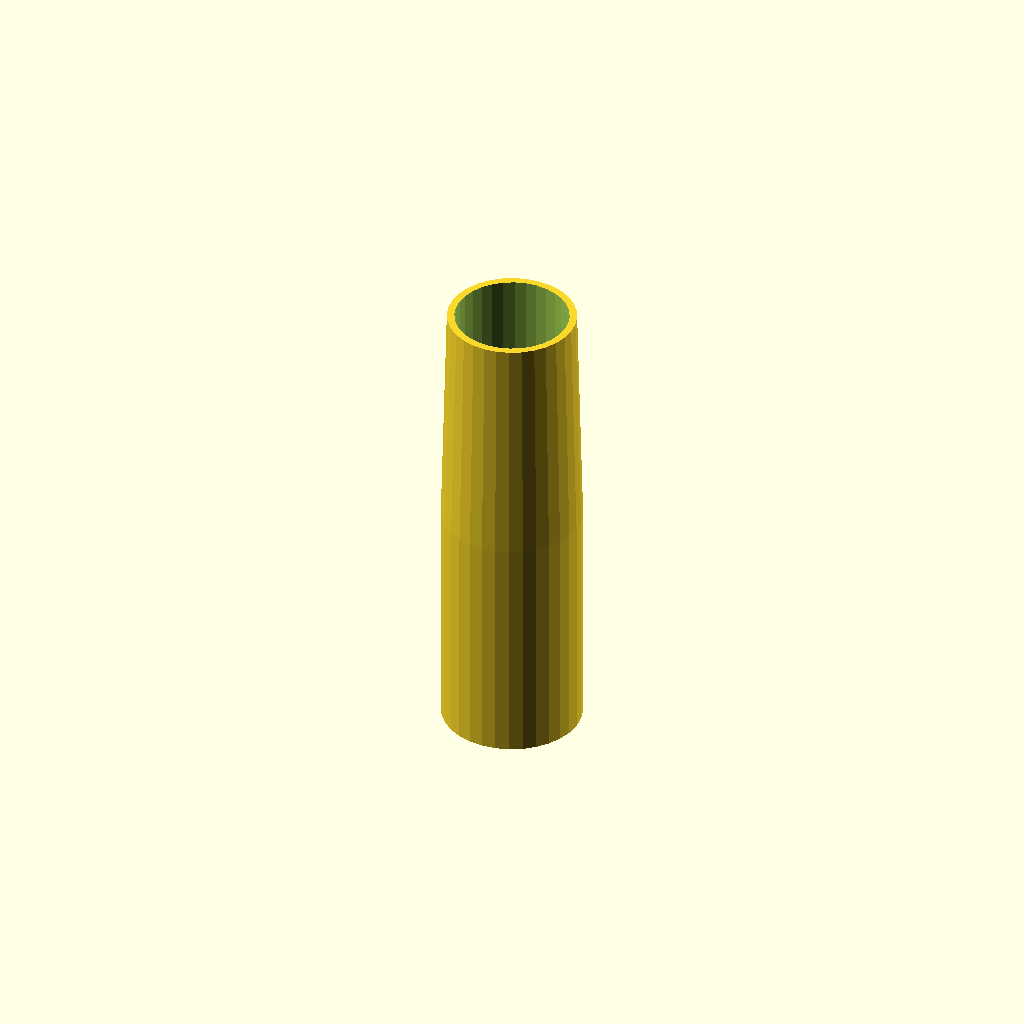
Cell 1: the model at its default parameters.
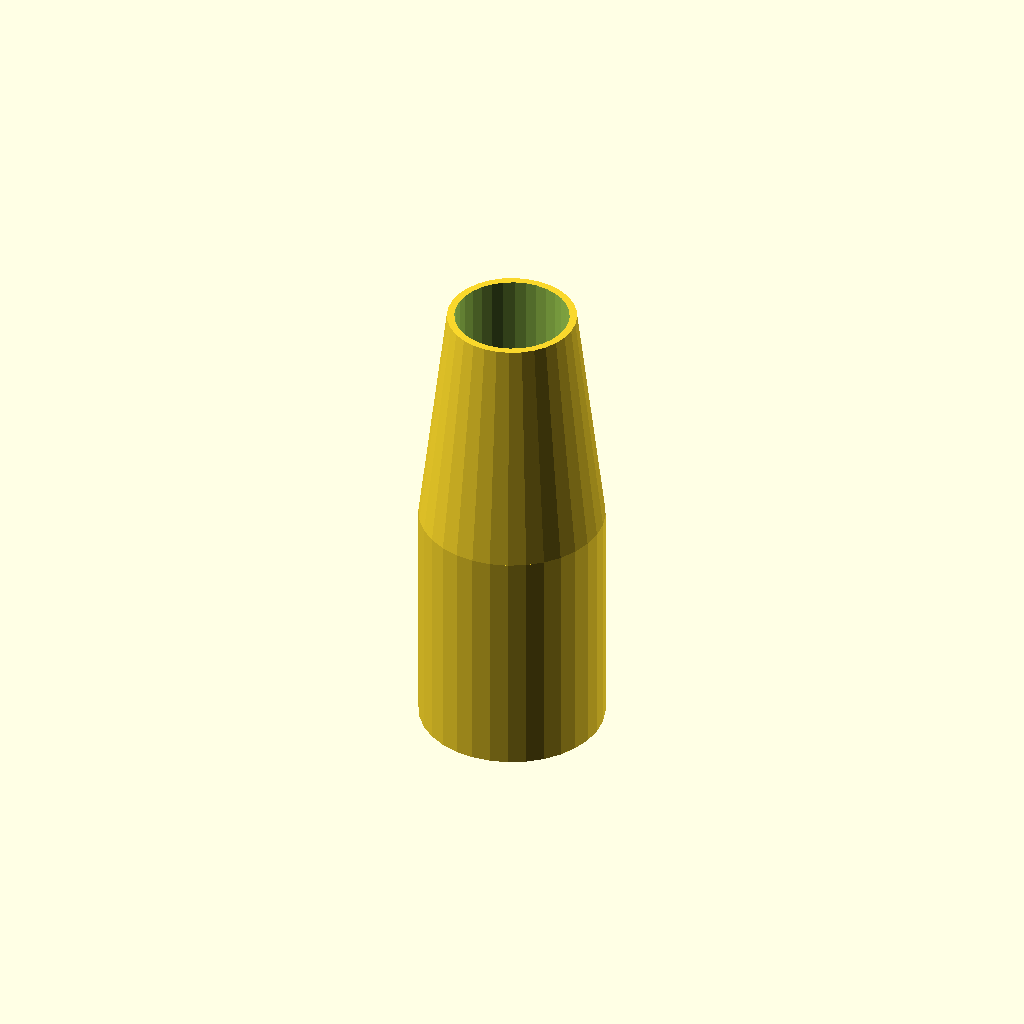
Cell 2: Rod_diam = 8 (everything else at default).
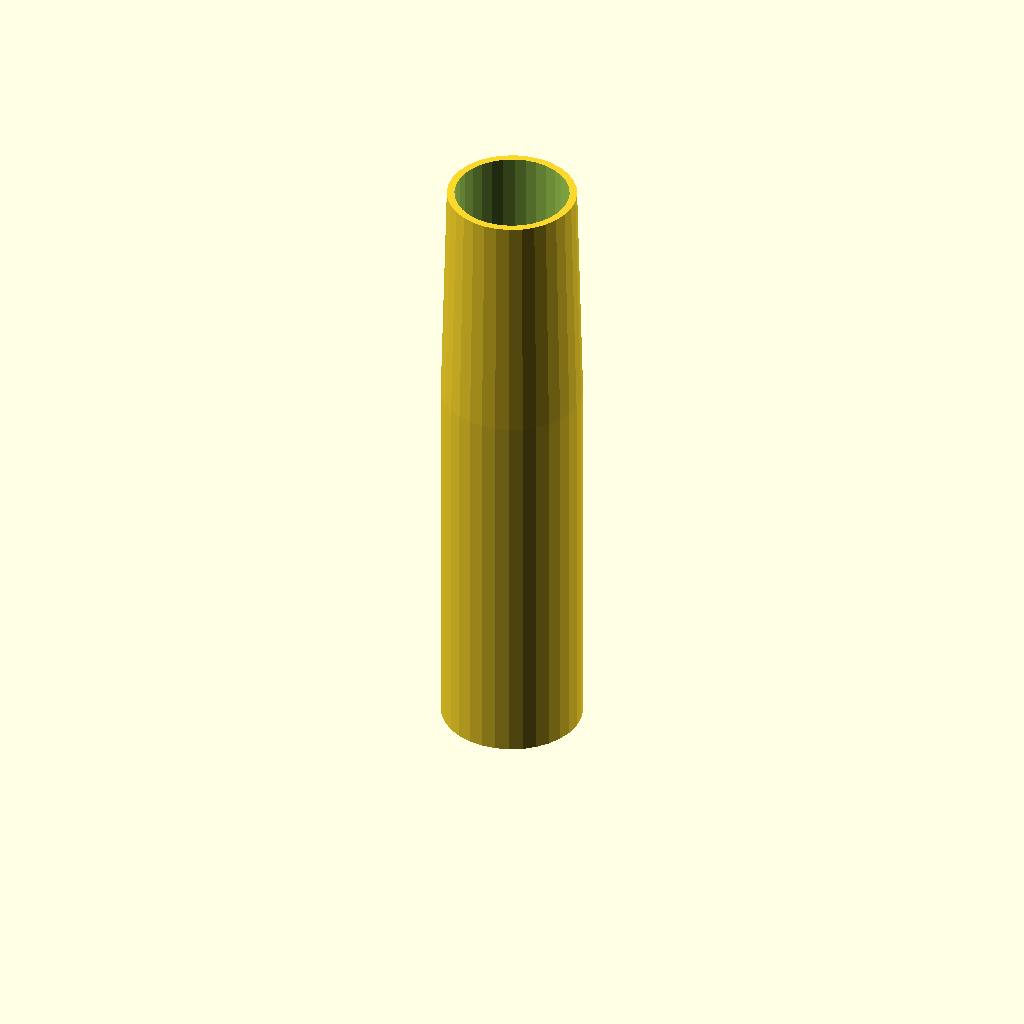
Cell 3 — add_len set to 40, the other parameters unchanged.
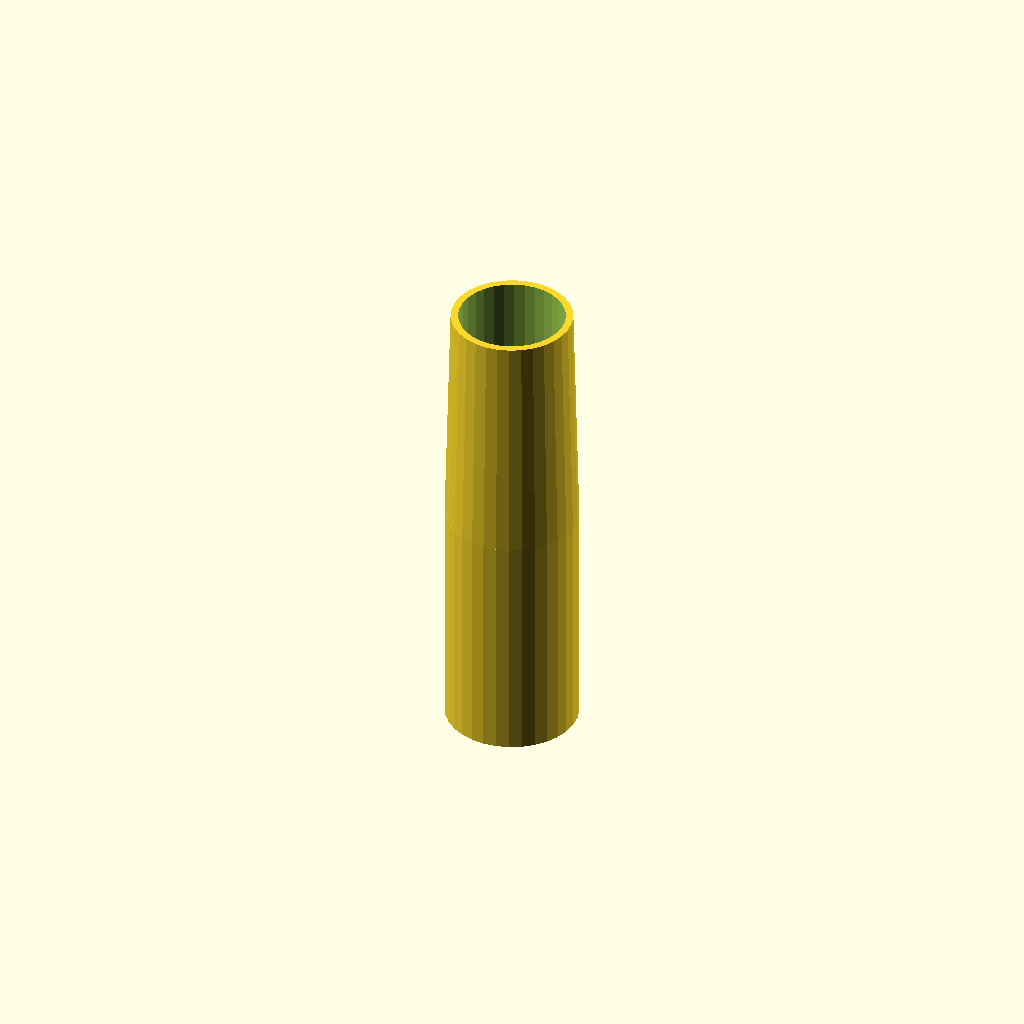
Cell 4: tolerance = 0 (everything else at default).
All cells are drawn from one camera (rotation 55°, 0°, 25°, orthographic, colour scheme Cornfield), so only the parameter changes between them.
Source of the model, inputs/thingiverse/files/thing-1239294/files/111.scad:
//-- Parametric Traxxas 5347 carbon fiber rod connector
//-- Parametric: rod diameter can be adjusted as well as length and tolerance
//-- Assembly requires epoxy glue.
//-- AndrewBCN - Barcelona - March 2015
//-- GPLV3
//-- Please read the terms of the GPLV3 and please comply with it
//-- if remixing this part. Thank you.


// Parameters

// Rod diameter
Rod_diam=5; // [5:8]

// Part additional length
add_len=30; // [30:40]

// Print tolerance
tolerance=0.5; // [0.0,0.1,0.2,0.3,0.5]

/* [Hidden] */
$fn=32;

diam1=Rod_diam+tolerance;
diam2=diam1+4; // 2mm walls
diam3=7.2+tolerance; // Traxxas diameter
diam4=diam3+1;

// really simple code

// bottom
difference() {
  cylinder(r=diam2/2, h=add_len-14);
  translate([0,0,-0.1]) cylinder(r=diam1/2, h=9.1);
}
// top
difference() {
  translate([0,0,add_len-14]) cylinder(r1=diam2/2, r2=diam4/2, h=16);
  translate([0,0,add_len-4]) cylinder(r=diam3/2, h=8);
}
Parameter table extracted from the source (name, type, default, range or options):
Rod_diam: number, default 5, range 5 to 8
add_len: number, default 30, range 30 to 40
tolerance: number, default 0.5, options 0, 0.1, 0.2, 0.3, 0.5
